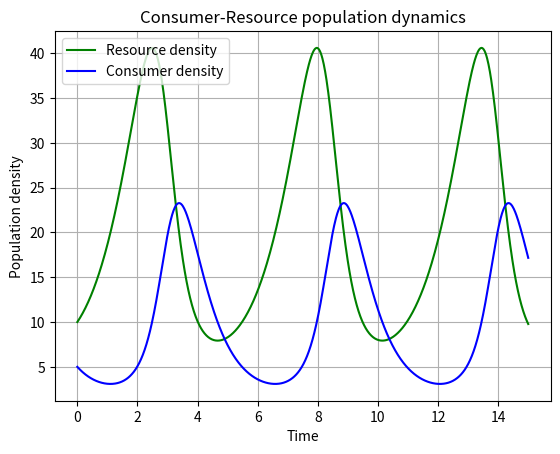

Here is the Python script that generated this plot: (Note: this script raises an exception after producing the figure.)
#!/usr/bin/env python3
#############################
# Practical 
#############################
import scipy as sc
import numpy as np
import matplotlib.pylab as p
import scipy.integrate as integrate

#######The Lotka-Volterra model

def dCR_dt(pops,t=0): # Define a new function
    R = pops[0]
    C = pops[1]
    dRdt = r * R - a * R * C
    dCdt = -z * C + e * a * R * C
    return np.array([dRdt,dCdt])

#assign parameter values
r = 1.
a = 0.1
z = 1.5
e = 0.75

t=np.linspace(0,15,1000) # generate 1000 evenly spaced numbers from 0 to 50 
t

R0 = 10 #initial conditions for the two population , 10 resources
C0 = 5 #initial conditions for the two population , 5 consumers per unit area 
RC0 = np.array([R0, C0]) #convert to array because dCR_dt function takes in array 

#Create the main argument to input into function
pops, infodict = integrate.odeint(dCR_dt, RC0, t, full_output=True) #infodict returns a modifiable information dictionary object
pops #Now contains the result of the population trajectories 
infodict['message'] #was the intergration sucessful?

#Plot graph
import matplotlib.pylab as p
f1 = p.figure() #Open an empty figure
p.plot(t, pops[:,0], 'g-', label='Resource density') # Plot, [:,0] is all rows, first column
p.plot(t, pops[:,1]  , 'b-', label='Consumer density') #plot [:,1] all rows, second column 
p.grid() #grid in the background
p.legend(loc='best')
p.xlabel('Time')
p.ylabel('Population density')
p.title('Consumer-Resource population dynamics')

f1.savefig('../results/LV_model.pdf') #save as pdf

###### Graph 2
f2=p.figure()
p.plot(pops[:,0],pops[:,1],'r-')
p.grid() 
p.xlabel('Resource density')
p.ylabel('Consumer density')
p.title('Consumer-Resource population dynamics')

f2.savefig('../results/LV_model2.pdf') #save as pdf
